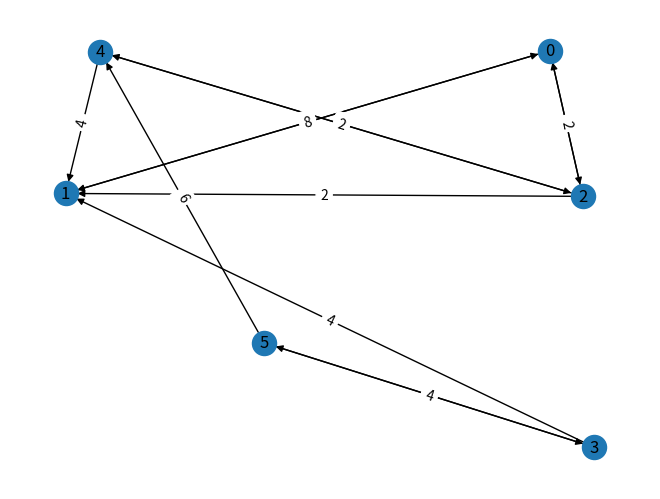

Generate this figure with matplotlib:
from typing import List, Tuple, Set

import networkx as nx
import numpy as np
import matplotlib.pyplot as plt


class MinimumCutFordFulkerson:
    """
    Implementation of the minimym cut algorithm using
    the Ford Fulkerson algorithm
    """

    def __init__(self, adjacency_matrix: np.ndarray, with_sparse_matrix: bool = False):
        self.residual_graph = adjacency_matrix
        self.with_sparse_matrix = (
            with_sparse_matrix  # to handle networkx format of adjacency matrix
        )
        self.n_nodes = adjacency_matrix.shape[0]

    def find_augmenting_path(self, s: int, t: int, parent_list: List) -> bool:
        """
        Find an augmenting
        :param s: int, source node
        :param t: int, sink node
        :param parent_list: List of nodes parent
        :return: True if we found an augmenting path, else False
        """
        is_visited = [
            False if node_index != s else True for node_index in range(self.n_nodes)
        ]
        nodes_queue = [s]

        while len(nodes_queue) > 0:
            current_node = nodes_queue.pop(0)
            if self.with_sparse_matrix:
                iterator = self.residual_graph[current_node].nonzero()[1]
            else:
                iterator = range(len(self.residual_graph[current_node]))
            for node_index in iterator:
                if (
                    not is_visited[node_index]
                    and self.residual_graph[current_node, node_index] > 0
                ):
                    nodes_queue.append(node_index)
                    is_visited[node_index] = True
                    parent_list[node_index] = current_node
        return is_visited[t]

    def update_residual_graph(self, s, t, parents_list: List, path_flow) -> None:
        """
        Update the residual graph given the current path flow
        :param s: int, source node
        :param t: int, sink node
        :param parents_list:
        :param path_flow: float/int, flow of the selected math
        """
        current_node = t
        while current_node != s:
            current_parent = parents_list[current_node]
            self.residual_graph[current_parent, current_node] -= path_flow
            self.residual_graph[current_node, current_parent] += path_flow
            current_node = current_parent

    def find_minimum_cut(self, s: int, t: int) -> Tuple[Set[int], Set[int]]:
        """
        Main function to run the Ford Fulkerson algorithm
        to find the minimum cut
        :param s: int, source node
        :param t: int, sink node
        :return: Partition of nodes, tuple of two sets,
        the first one being the nodes connected to the source and
        the second the nodes connected to the sink
        """
        parents_list = [-1 for _ in range(self.n_nodes)]
        while self.find_augmenting_path(s, t, parents_list):
            s_t_flow = np.inf
            current_node = t
            while current_node != s:
                # we backtrack to get the residual flow
                residual_flow = self.residual_graph[
                    parents_list[current_node], current_node
                ]
                s_t_flow = min(s_t_flow, residual_flow)
                current_node = parents_list[current_node]
            # Update the residual graph
            self.update_residual_graph(s, t, parents_list, s_t_flow)

        # Find the s-t cut (nodes partition)
        connected_to_source = np.array([False for _ in range(self.n_nodes)])
        self.traverse_graph(s, connected_to_source)
        s_cut = np.where(connected_to_source)[0]
        t_cut = np.where(1 - connected_to_source)[0]
        return set(s_cut), set(t_cut)

    def traverse_graph(self, starting_node: int, is_visited: np.ndarray) -> None:
        """
        DFS done on the graph, implemented in a recursive way
        :param starting_node: int
        :param is_visited: Array of booleans, with True if the node is visited
        (this array is modified in place)
        """
        is_visited[starting_node] = True
        for k in range(self.residual_graph.shape[0]):
            if self.residual_graph[starting_node, k] > 0 and not is_visited[k]:
                self.traverse_graph(k, is_visited)


if __name__ == "__main__":
    # Below is given an example of a run of the manual
    # implementation of the Ford-Fulkerson algorithm
    # as a "proof" of the correctness of the algorithm
    # as by default, we use the networkx implementation
    # for the image segmentation for performance purposes.
    adjacency_matrix = np.array(
        [
            [0, 9, 8, 0, 0, 0],  # source node
            [0, 0, 0, 4, 4, 0],
            [0, 2, 0, 0, 5, 0],
            [0, 0, 0, 0, 0, 5],
            [0, 0, 0, 0, 0, 6],
            [0, 0, 0, 0, 0, 0],  # sink node
        ]
    )

    # Run the manual implementation of Ford-Fulkerson algorithm
    min_cut_algo = MinimumCutFordFulkerson(adjacency_matrix)
    s_node = 0
    t_node = 5
    partial_manual = min_cut_algo.find_minimum_cut(s_node, t_node)

    # Use the networkx implementation
    g_net = nx.DiGraph()
    for i in range(adjacency_matrix.shape[0]):
        for j in range(adjacency_matrix.shape[1]):
            if adjacency_matrix[i, j] > 0:
                g_net.add_edge(i, j, capacity=adjacency_matrix[i, j])
    cut_value, partition = nx.minimum_cut(g_net, s_node, t_node)

    # Plot the residual graph we got using the manual
    # implementation of Ford-Fulkerson algorithm
    g_net_residual = nx.DiGraph()
    for i in range(min_cut_algo.residual_graph.shape[0]):
        for j in range(min_cut_algo.residual_graph.shape[1]):
            if min_cut_algo.residual_graph[i, j] > 0:
                g_net_residual.add_edge(
                    i, j, capacity=min_cut_algo.residual_graph[i, j]
                )
    pos = nx.spring_layout(g_net_residual)
    nx.draw(g_net_residual, pos, with_labels=True)
    labels = nx.get_edge_attributes(g_net_residual, "capacity")
    nx.draw_networkx_edge_labels(g_net_residual, pos, edge_labels=labels)
    plt.show()
